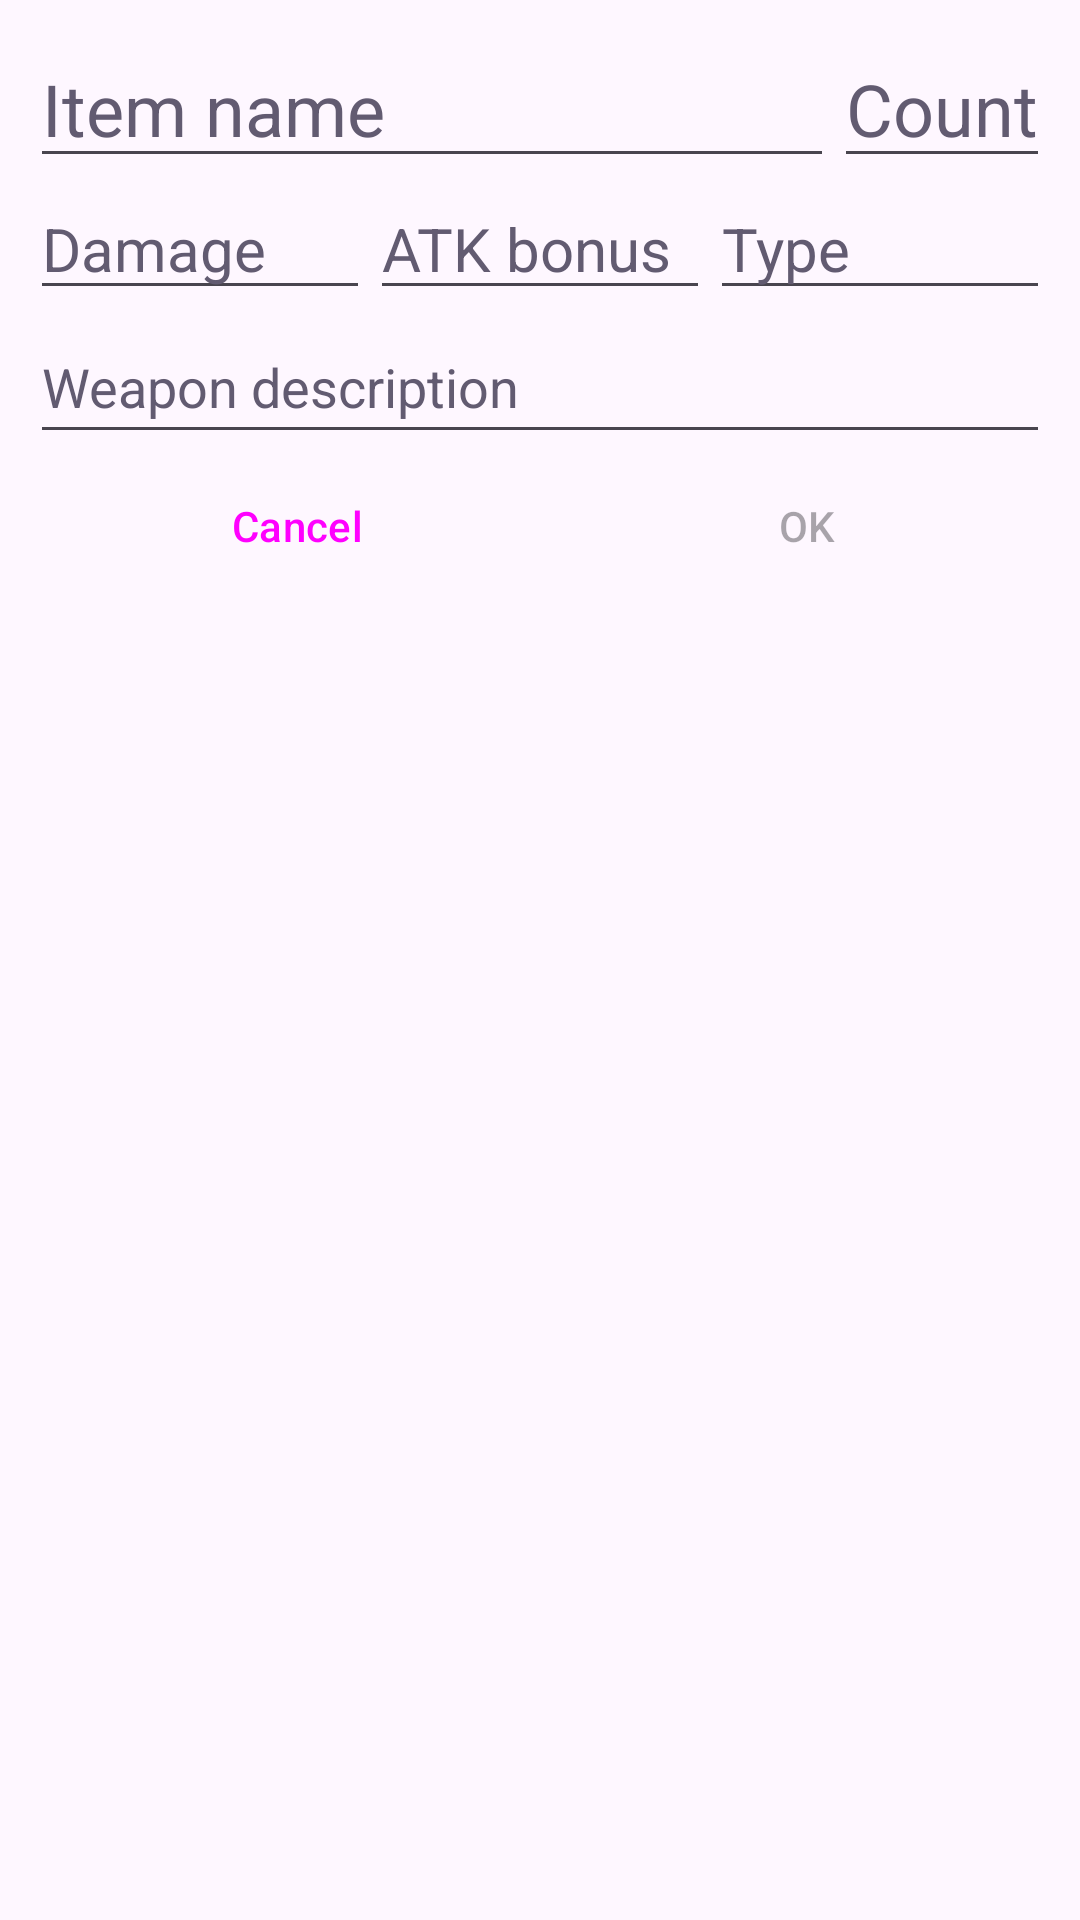

Layout XML and referenced resources for this Android screen:
<!-- AndroidManifest.xml: application theme Theme.BeyondCopy -->
<!-- res/layout/add_new_weapon_dialog.xml -->
<?xml version="1.0" encoding="utf-8"?>
<LinearLayout
    xmlns:android="http://schemas.android.com/apk/res/android"
    android:layout_width="match_parent"
    android:layout_height="wrap_content"
    android:orientation="vertical"
    android:padding="10dp">
    <LinearLayout
        android:layout_width="match_parent"
        android:layout_height="wrap_content"
        android:orientation="horizontal">
        <EditText
            android:id="@+id/newWeaponName"
            android:layout_width="0dp"
            android:layout_height="wrap_content"
            android:layout_weight="1"
            android:hint="@string/itemName"
            android:importantForAutofill="no"
            android:inputType="textAutoCorrect"
            android:imeOptions="actionNext"
            android:nextFocusForward="@id/newWeaponCount"
            android:textSize="24sp"
            android:textColorHint="?attr/colorSecondary"/>
        <EditText
            android:id="@+id/newWeaponCount"
            android:layout_width="wrap_content"
            android:layout_height="wrap_content"
            android:hint="@string/count"
            android:importantForAutofill="no"
            android:inputType="number"
            android:imeOptions="actionNext"
            android:nextFocusForward="@id/newWeaponDamage"
            android:textSize="24sp"
            android:textColorHint="?attr/colorSecondary"/>

    </LinearLayout>

    <LinearLayout
        android:layout_width="match_parent"
        android:layout_height="wrap_content"
        android:orientation="horizontal">

        <EditText
            android:id="@+id/newWeaponDamage"
            android:layout_width="0dp"
            android:layout_height="wrap_content"
            android:layout_weight="1"
            android:hint="@string/damage"
            android:importantForAutofill="no"
            android:inputType="text"
            android:imeOptions="actionNext"
            android:nextFocusForward="@id/newWeaponATKBonus"
            android:textSize="20sp"
            android:textColorHint="?attr/colorSecondary"/>
        <EditText
            android:id="@+id/newWeaponATKBonus"
            android:layout_width="0dp"
            android:layout_height="wrap_content"
            android:layout_weight="1"
            android:hint="@string/ATKBonus"
            android:importantForAutofill="no"
            android:inputType="numberSigned"
            android:imeOptions="actionNext"
            android:nextFocusForward="@id/newWeaponDamageType"
            android:textSize="20sp"
            android:textColorHint="?attr/colorSecondary"/>
        <EditText
            android:id="@+id/newWeaponDamageType"
            android:layout_width="0dp"
            android:layout_height="wrap_content"
            android:layout_weight="1"
            android:hint="@string/type"
            android:importantForAutofill="no"
            android:inputType="textAutoCorrect|textMultiLine"
            android:imeOptions="actionNext"
            android:nextFocusForward="@id/newWeaponDescription"
            android:textSize="20sp"
            android:textColorHint="?attr/colorSecondary"/>
    </LinearLayout>

    <EditText
        android:id="@+id/newWeaponDescription"
        android:layout_width="match_parent"
        android:layout_height="wrap_content"
        android:hint="@string/weaponDescription"
        android:imeOptions="actionDone"
        android:importantForAutofill="no"
        android:inputType="textMultiLine"
        android:minHeight="48dp"
        android:textColorHint="?attr/colorSecondary"/>

    <include
        android:id="@+id/buttonPad"
        layout="@layout/button_pad"/>

</LinearLayout>
<!-- res/layout/button_pad.xml (included above) -->
<?xml version="1.0" encoding="utf-8"?>
<LinearLayout
    xmlns:android="http://schemas.android.com/apk/res/android"
    android:layout_width="match_parent"
    android:layout_height="wrap_content"
    android:orientation="horizontal">
    <Button
        android:id="@+id/button_pad_cancel"
        android:text="@string/cancel"
        android:layout_width="0dp"
        android:layout_height="wrap_content"
        android:layout_weight="1"
        style="?android:attr/buttonBarButtonStyle"/>
    <Button
        android:id="@+id/button_pad_delete"
        android:text="@string/delete"
        android:layout_width="0dp"
        android:layout_height="wrap_content"
        android:layout_weight="1"
        style="?android:attr/buttonBarButtonStyle"
        android:visibility="gone"/>
    <Button
        android:id="@+id/button_pad_OK"
        android:text="@string/OK"
        android:layout_width="0dp"
        android:layout_height="wrap_content"
        android:layout_weight="1"
        style="?android:attr/buttonBarButtonStyle"
        android:enabled="false"/>
</LinearLayout>
<!-- resources referenced by this layout -->
<resources>
  <string name="ATKBonus">ATK bonus</string>
  <string name="OK">OK</string>
  <string name="cancel">Cancel</string>
  <string name="count">Count</string>
  <string name="damage">Damage</string>
  <string name="delete">Delete</string>
  <string name="itemName">Item name</string>
  <string name="type">Type</string>
  <string name="weaponDescription">Weapon description</string>
  <style name="Theme.BeyondCopy" parent="Base.Theme.BeyondCopy" />
  <style name="Base.Theme.BeyondCopy" parent="Theme.Material3.DayNight.NoActionBar" />
</resources>
